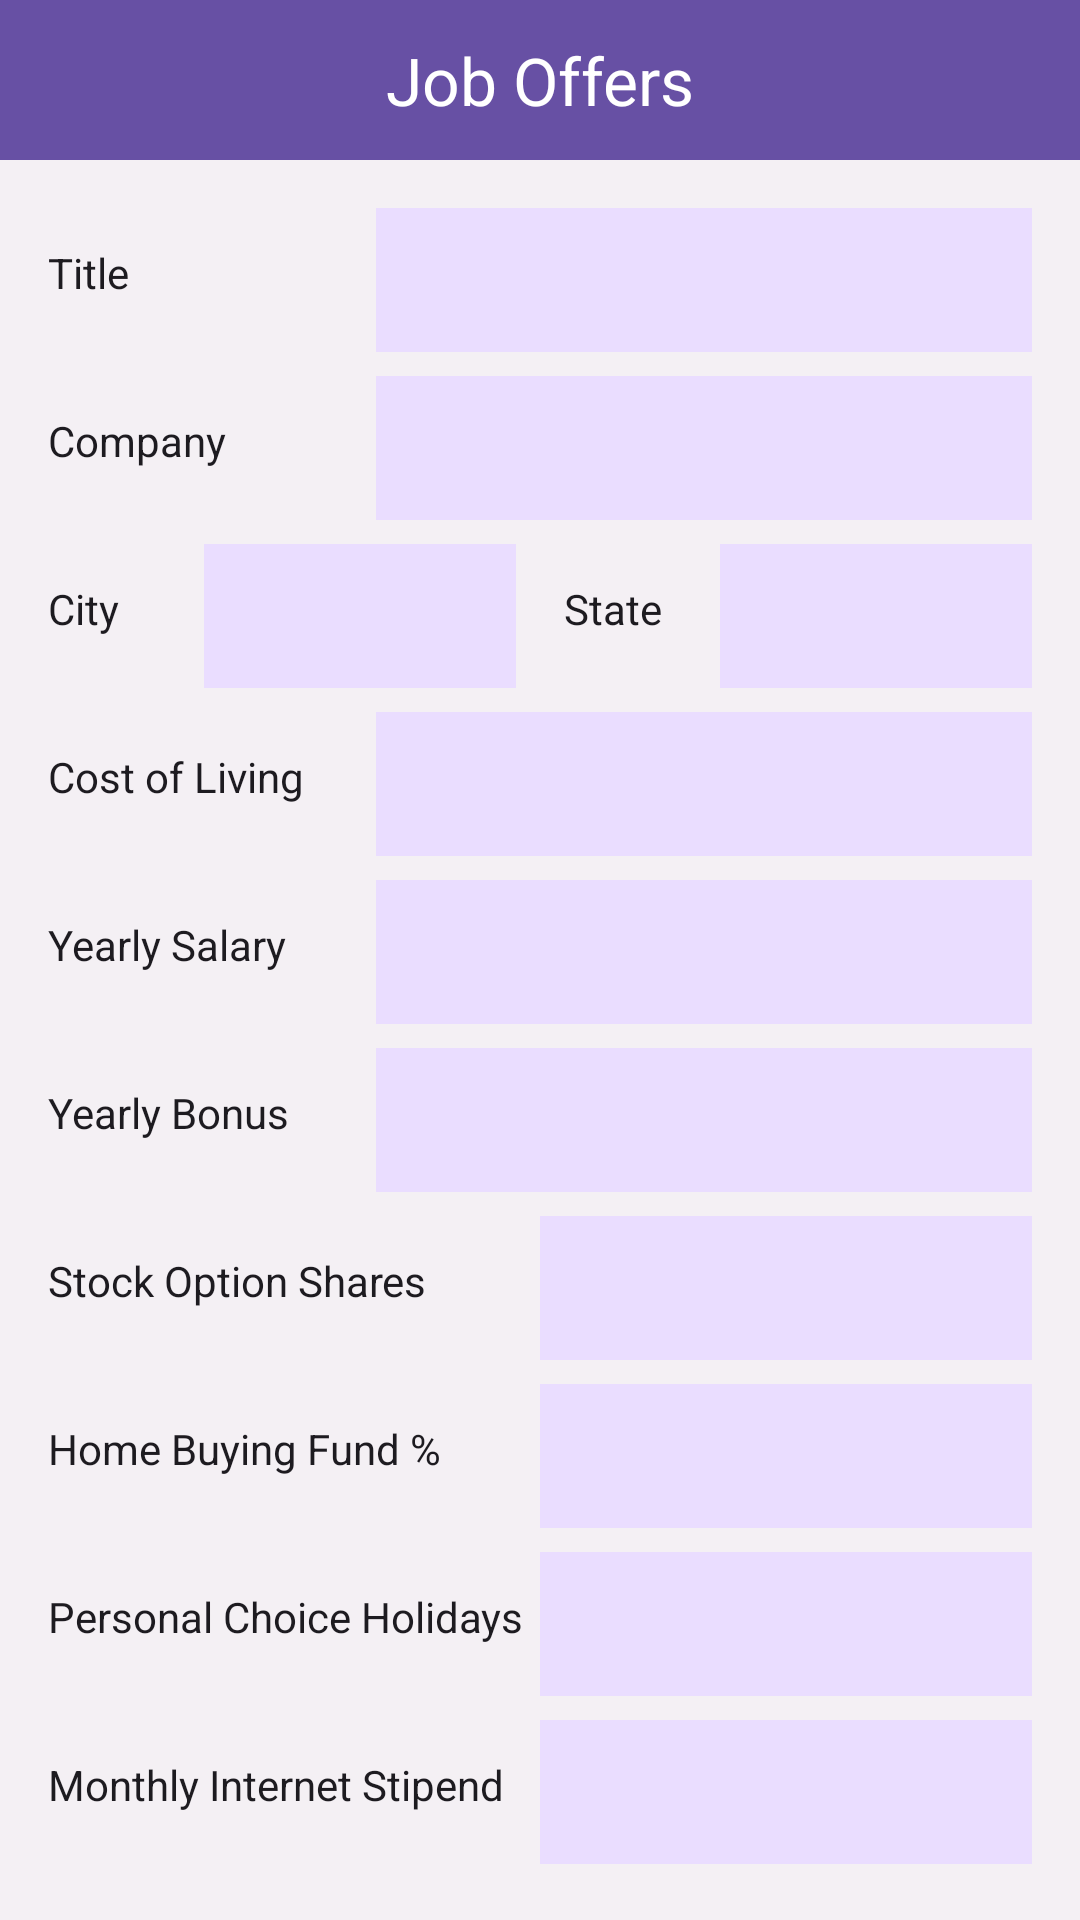

This screen was rendered from an Android layout file. Write that file and the resources it references.
<!-- AndroidManifest.xml: application theme Theme.JobCompare6300 -->
<!-- res/layout/activity_job_offer.xml -->
<?xml version="1.0" encoding="utf-8"?>
<androidx.constraintlayout.widget.ConstraintLayout xmlns:android="http://schemas.android.com/apk/res/android"
    xmlns:app="http://schemas.android.com/apk/res-auto"
    xmlns:tools="http://schemas.android.com/tools"
    android:id="@+id/container"
    android:layout_width="match_parent"
    android:layout_height="match_parent"
    android:background="@color/background"
    tools:context=".CurrentJobActivity">
<LinearLayout
    android:layout_width="match_parent"
    android:layout_height="match_parent"
    android:orientation="vertical"
    app:layout_constraintBottom_toBottomOf="parent"
    app:layout_constraintEnd_toEndOf="parent"
    app:layout_constraintStart_toStartOf="parent"
    app:layout_constraintTop_toTopOf="parent">

    <TextView
        android:id="@+id/textView"
        style="@style/BannerStyle"
        android:text="Job Offers" />

    <LinearLayout
        android:layout_width="match_parent"
        android:layout_height="48dp"
        android:orientation="horizontal"
        android:layout_marginLeft="16dp"
        android:layout_marginRight="16dp"
        android:layout_marginTop="16dp">

        <TextView
            android:id="@+id/textView2"
            style="@style/TextFieldNameLeft"
            android:layout_width="0dp"
            android:layout_height="match_parent"
            android:layout_weight="1"
            android:text="Title"
            android:inputType="none"/>

        <EditText
            android:id="@+id/editTextTitleJobOffer"
            style="@style/TextFieldValue"
            android:layout_width="0dp"
            android:layout_height="match_parent"
            android:layout_weight="2"
            android:ems="50"
            android:inputType="text" />

    </LinearLayout>

    <LinearLayout
        android:layout_width="match_parent"
        android:layout_height="48dp"
        android:orientation="horizontal"
        android:layout_marginLeft="16dp"
        android:layout_marginRight="16dp"
        android:layout_marginTop="8dp">

        <TextView
            android:id="@+id/textView3"
            style="@style/TextFieldNameLeft"
            android:layout_width="0dp"
            android:layout_height="match_parent"
            android:layout_weight="1"
            android:text="Company"
            android:inputType="none"/>

        <EditText
            android:id="@+id/editTextCompanyJobOffer"
            style="@style/TextFieldValue"
            android:layout_width="0dp"
            android:layout_height="match_parent"
            android:layout_weight="2"
            android:ems="50"
            android:inputType="text" />

    </LinearLayout>

    <LinearLayout
        android:layout_width="match_parent"
        android:layout_height="48dp"
        android:orientation="horizontal"
        android:layout_marginLeft="16dp"
        android:layout_marginRight="16dp"
        android:layout_marginTop="8dp">

        <TextView
            android:id="@+id/textView4"
            style="@style/TextFieldNameLeft"
            android:layout_width="0dp"
            android:layout_height="match_parent"
            android:layout_weight="1"
            android:text="City"
            android:inputType="none"/>

        <EditText
            android:id="@+id/editTextCityJobOffer"
            style="@style/TextFieldValue"
            android:layout_width="0dp"
            android:layout_height="match_parent"
            android:layout_weight="2"
            android:ems="50"
            android:inputType="text" />
        <Space
            android:layout_width="16dp"
            android:layout_height="match_parent" />

        <TextView
            android:id="@+id/textView4_2"
            style="@style/TextFieldNameLeft"
            android:layout_width="0dp"
            android:layout_height="match_parent"
            android:layout_weight="1"
            android:text="State"
            android:inputType="none"/>

        <EditText
            android:id="@+id/editTextStateJobOffer"
            style="@style/TextFieldValue"
            android:layout_width="0dp"
            android:layout_height="match_parent"
            android:layout_weight="2"
            android:ems="50"
            android:inputType="text" />

    </LinearLayout>

    <LinearLayout
        android:layout_width="match_parent"
        android:layout_height="48dp"
        android:orientation="horizontal"
        android:layout_marginLeft="16dp"
        android:layout_marginRight="16dp"
        android:layout_marginTop="8dp">

        <TextView
            android:id="@+id/textView5"
            style="@style/TextFieldNameLeft"
            android:layout_width="0dp"
            android:layout_height="match_parent"
            android:layout_weight="1"
            android:text="Cost of Living"
            android:inputType="none"/>

        <EditText
            android:id="@+id/editTextLivingCostJobOffer"
            style="@style/TextFieldValue"
            android:layout_width="0dp"
            android:layout_height="match_parent"
            android:layout_weight="2"
            android:ems="50"
            android:inputType="numberDecimal" />

    </LinearLayout>

    <LinearLayout
        android:layout_width="match_parent"
        android:layout_height="48dp"
        android:orientation="horizontal"
        android:layout_marginLeft="16dp"
        android:layout_marginRight="16dp"
        android:layout_marginTop="8dp">

        <TextView
            android:id="@+id/textView6"
            style="@style/TextFieldNameLeft"
            android:layout_width="0dp"
            android:layout_height="match_parent"
            android:layout_weight="1"
            android:text="Yearly Salary"
            android:inputType="none"/>

        <EditText
            android:id="@+id/editTextYearlySalaryJobOffer"
            style="@style/TextFieldValue"
            android:layout_width="0dp"
            android:layout_height="match_parent"
            android:layout_weight="2"
            android:ems="50"
            android:inputType="numberDecimal" />

    </LinearLayout>

    <LinearLayout
        android:layout_width="match_parent"
        android:layout_height="48dp"
        android:orientation="horizontal"
        android:layout_marginLeft="16dp"
        android:layout_marginRight="16dp"
        android:layout_marginTop="8dp">

        <TextView
            android:id="@+id/textView7"
            style="@style/TextFieldNameLeft"
            android:layout_width="0dp"
            android:layout_height="match_parent"
            android:layout_weight="1"
            android:text="Yearly Bonus"
            android:inputType="none"/>

        <EditText
            android:id="@+id/editTextYearlyBonusJobOffer"
            style="@style/TextFieldValue"
            android:layout_width="0dp"
            android:layout_height="match_parent"
            android:layout_weight="2"
            android:ems="50"
            android:inputType="numberDecimal" />

    </LinearLayout>

    <LinearLayout
        android:layout_width="match_parent"
        android:layout_height="48dp"
        android:orientation="horizontal"
        android:layout_marginLeft="16dp"
        android:layout_marginRight="16dp"
        android:layout_marginTop="8dp">

        <TextView
            android:id="@+id/textView8"
            style="@style/TextFieldNameLeft"
            android:layout_width="0dp"
            android:layout_height="match_parent"
            android:layout_weight="2"
            android:text="Stock Option Shares"
            android:inputType="none"/>

        <EditText
            android:id="@+id/editTextStockJobOffer"
            style="@style/TextFieldValue"
            android:layout_width="0dp"
            android:layout_height="match_parent"
            android:layout_weight="2"
            android:ems="50"
            android:inputType="number" />

    </LinearLayout>

    <LinearLayout
        android:layout_width="match_parent"
        android:layout_height="48dp"
        android:orientation="horizontal"
        android:layout_marginLeft="16dp"
        android:layout_marginRight="16dp"
        android:layout_marginTop="8dp">

        <TextView
            android:id="@+id/textView9"
            style="@style/TextFieldNameLeft"
            android:layout_width="0dp"
            android:layout_height="match_parent"
            android:layout_weight="2"
            android:text="Home Buying Fund %"
            android:inputType="none"/>

        <EditText
            android:id="@+id/editTextHomeFundJobOffer"
            style="@style/TextFieldValue"
            android:layout_width="0dp"
            android:layout_height="match_parent"
            android:layout_weight="2"
            android:ems="50"
            android:inputType="numberDecimal" />

    </LinearLayout>

    <LinearLayout
        android:layout_width="match_parent"
        android:layout_height="48dp"
        android:orientation="horizontal"
        android:layout_marginLeft="16dp"
        android:layout_marginRight="16dp"
        android:layout_marginTop="8dp">

        <TextView
            android:id="@+id/textView10"
            style="@style/TextFieldNameLeft"
            android:layout_width="0dp"
            android:layout_height="match_parent"
            android:layout_weight="2"
            android:text="Personal Choice Holidays"
            android:inputType="none"/>

        <EditText
            android:id="@+id/editTextHolidaysJobOffer"
            style="@style/TextFieldValue"
            android:layout_width="0dp"
            android:layout_height="match_parent"
            android:layout_weight="2"
            android:ems="50"
            android:inputType="number" />

    </LinearLayout>

    <LinearLayout
        android:layout_width="match_parent"
        android:layout_height="48dp"
        android:orientation="horizontal"
        android:layout_marginLeft="16dp"
        android:layout_marginRight="16dp"
        android:layout_marginTop="8dp">

        <TextView
            android:id="@+id/textView11"
            style="@style/TextFieldNameLeft"
            android:layout_width="0dp"
            android:layout_height="match_parent"
            android:layout_weight="2"
            android:text="Monthly Internet Stipend"
            android:inputType="none"/>

        <EditText
            android:id="@+id/editTextInternetJobOffer"
            style="@style/TextFieldValue"
            android:layout_width="0dp"
            android:layout_height="match_parent"
            android:layout_weight="2"
            android:ems="50"
            android:inputType="numberDecimal" />

    </LinearLayout>

    <LinearLayout
        android:layout_width="match_parent"
        android:layout_height="48dp"
        android:orientation="horizontal"
        android:layout_margin="24dp">

        <Button
            android:id="@+id/buttonSaveJobOffer"
            android:layout_width="wrap_content"
            android:layout_height="match_parent"
            android:text="Save"
            android:layout_weight="1"/>

        <Space
            android:layout_width="24dp"
            android:layout_height="match_parent"
            />

        <Button
            android:id="@+id/buttonCancelJobOffer"
            android:layout_width="wrap_content"
            android:layout_height="match_parent"
            android:text="Cancel"
            android:layout_weight="1"/>

    </LinearLayout>
</LinearLayout>
</androidx.constraintlayout.widget.ConstraintLayout>
<!-- resources referenced by this layout -->
<resources>
  <color name="background">#F4F0F4</color>
  <style name="BannerStyle" parent="Widget.AppCompat.TextView">
          <item name="android:layout_width">match_parent</item>
          <item name="android:layout_height">wrap_content</item>
          <item name="android:padding">12dp</item>
          <item name="layout_constraintTop_toTopOf">parent</item>
          <item name="android:inputType">none</item>
          <item name="android:background">@color/primary</item>
          <item name="android:textColor">@color/white</item>
          <item name="android:textSize">22sp</item>
          <item name="android:textAlignment">center</item>
      </style>
  <style name="TextFieldNameLeft" parent="Widget.AppCompat.TextView">
          <item name="layout_constraintLeft_toLeftOf">parent</item>
          <item name="android:paddingTop">12dp</item>
          <item name="android:paddingBottom">12dp</item>
          <item name="android:inputType">none</item>
          <item name="android:background">@color/background</item>
          <item name="android:textColor">@color/primary_text</item>
          <item name="android:textSize">14sp</item>
          <item name="android:textAlignment">textStart</item>
      </style>
  <style name="TextFieldValue" parent="Widget.AppCompat.EditText">
          <item name="layout_constraintRight_toRightOf">parent</item>
          <item name="android:inputType">number</item>
          <item name="android:paddingTop">12dp</item>
          <item name="android:paddingBottom">12dp</item>
          <item name="android:background">@color/background_dark</item>
          <item name="android:textColor">@color/primary_text</item>
          <item name="android:textSize">14sp</item>
          <item name="android:textAlignment">center</item>
      </style>
  <color name="primary">#6750A4</color>
  <color name="white">#FFFFFFFF</color>
  <color name="primary_text">#1D1B20</color>
  <color name="background_dark">#EADDFF</color>
</resources>
